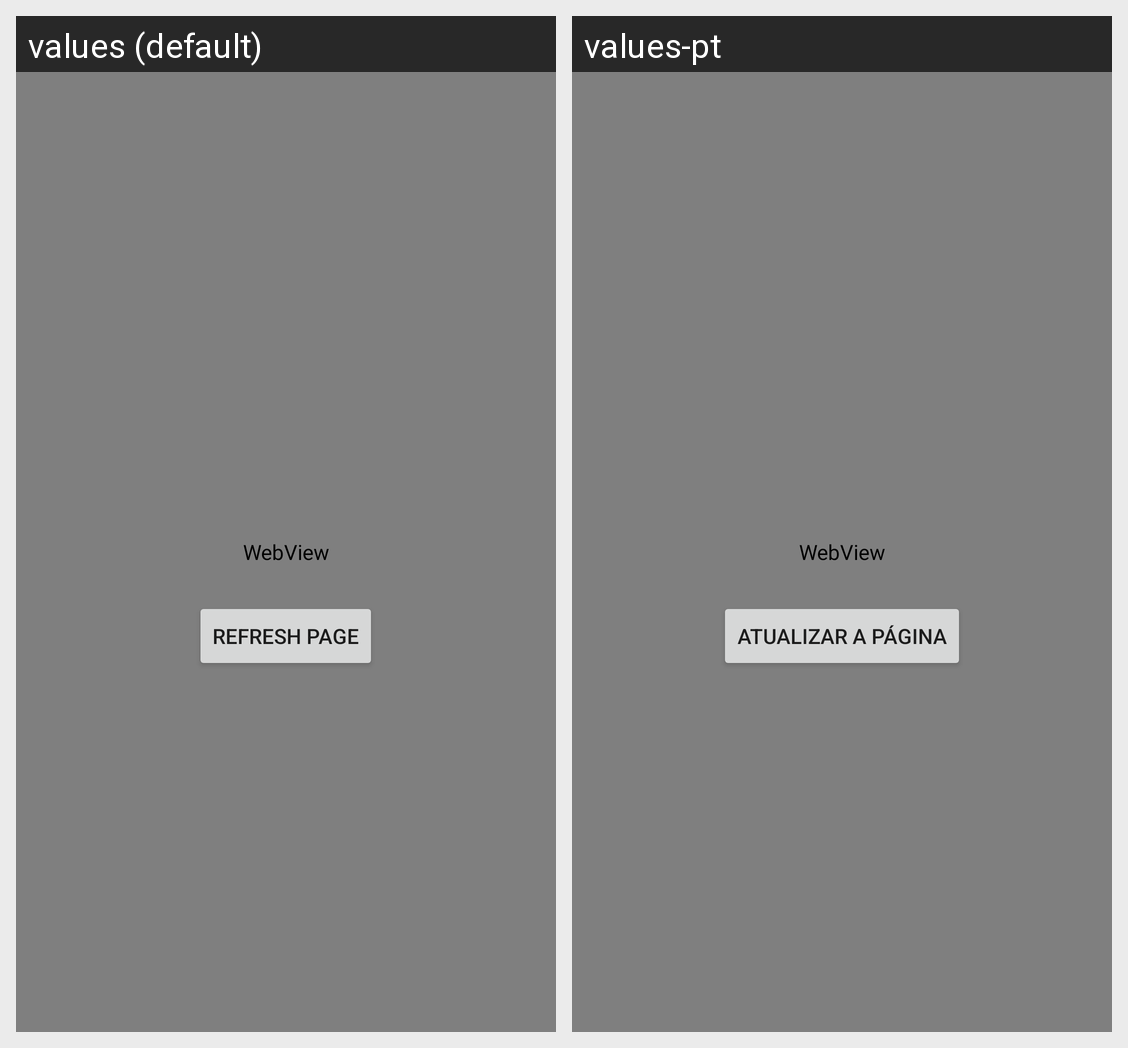

The Android screen above is rendered under two locales of the same app. Produce the string resources it draws, with the default and per-locale values.
Android screen res/layout/exercise4.xml rendered under 2 locales, left to right: values (default), values-pt. Device: Nexus 5 (rendered at 1080×1920; each locale shown at half size, 540×960, under a caption strip naming it); theme AppTheme.
Strings drawn on this screen, with the default value and each locale's value (text and hints the layout hard-codes, and strings that could not be matched under every locale, appear in the picture but are not listed):

refresh
  values: Refresh page
  values-pt: Atualizar a página

error_connection
  values: Connect to a network please!
  values-pt: Conecte-se a uma rede por favor
